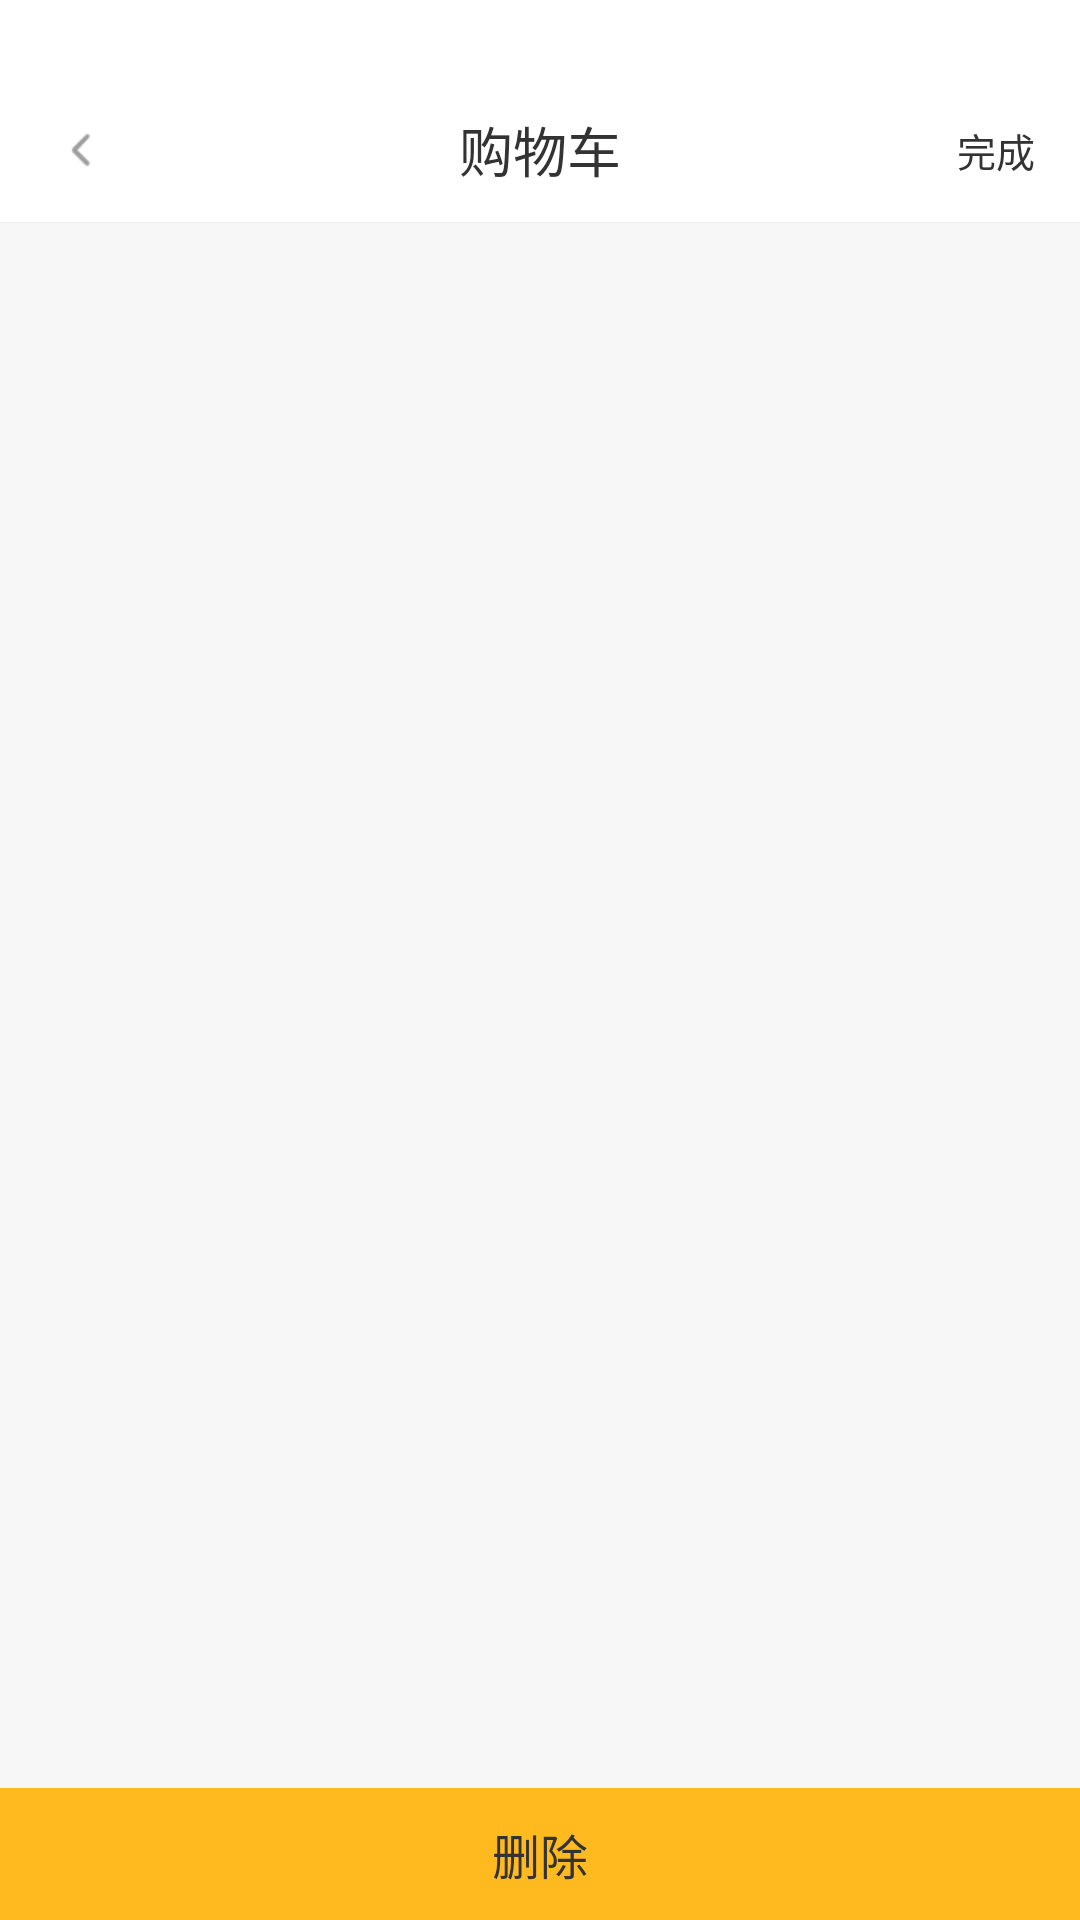

This screen was rendered from an Android layout file. Write that file and the resources it references.
<!-- AndroidManifest.xml: application theme Theme.BookDinner -->
<!-- res/layout/activity_cart.xml -->
<?xml version="1.0" encoding="utf-8"?>
<RelativeLayout xmlns:android="http://schemas.android.com/apk/res/android"
    xmlns:tools="http://schemas.android.com/tools"
    android:layout_width="match_parent"
    android:layout_height="match_parent"
    android:background="@color/mine_bg"
    tools:context=".ui.CartActivity">

    
    <RelativeLayout
        android:layout_width="match_parent"
        android:layout_height="74dp"
        android:background="@color/white"
        android:paddingTop="26dp">

        <ImageView
            android:id="@+id/cart_back"
            style="@style/action_bar_back"
            android:contentDescription="@string/cart" />

        <TextView
            style="@style/action_bar_title"
            android:layout_width="match_parent"
            android:layout_height="match_parent"
            android:text="@string/cart" />

        <TextView
            style="@style/action_bar_title"
            android:layout_width="wrap_content"
            android:layout_height="match_parent"
            android:layout_alignParentEnd="true"
            android:layout_marginEnd="15dp"
            android:text="@string/finish"
            android:textSize="13sp" />
    </RelativeLayout>
    

    <View
        style="@style/mine_line"
        android:layout_marginTop="74dp"
        android:background="#EEEEEE" />

    <androidx.recyclerview.widget.RecyclerView
        android:id="@+id/cart_recycler"
        android:layout_width="match_parent"
        android:layout_height="match_parent"
        android:layout_marginTop="75dp"
        android:layout_marginBottom="45dp" />

    <TextView
        android:layout_width="match_parent"
        android:layout_height="44dp"
        android:layout_alignParentBottom="true"
        android:background="@color/primary"
        android:gravity="center"
        android:text="@string/delete"
        android:textColor="@color/blackText3"
        android:textSize="16sp" />
</RelativeLayout>
<!-- resources referenced by this layout -->
<resources>
  <color name="blackText3">#333333</color>
  <color name="mine_bg">#F7F7F7</color>
  <color name="primary">#ffba20</color>
  <color name="white">#FFFFFF</color>
  <string name="cart">购物车</string>
  <string name="delete">删除</string>
  <string name="finish">完成</string>
  <style name="action_bar_back">
          <item name="android:layout_width">wrap_content</item>
          <item name="android:layout_height">match_parent</item>
          <item name="android:layout_marginStart">15dp</item>
          <item name="android:src">@mipmap/back_icon</item>
      </style>
  <style name="action_bar_title">
          <item name="android:gravity">center</item>
          <item name="android:textColor">@color/blackText3</item>
          <item name="android:textSize">18sp</item>
      </style>
  <style name="mine_line">
          <item name="android:layout_width">match_parent</item>
          <item name="android:layout_height">1px</item>
          <item name="android:background">@color/line</item>
      </style>
  <style name="Theme.BookDinner" parent="Theme.MaterialComponents.Light.NoActionBar">
          <item name="colorPrimary">@color/primary</item>
      </style>
  <color name="line">#E5E5E5</color>
</resources>
